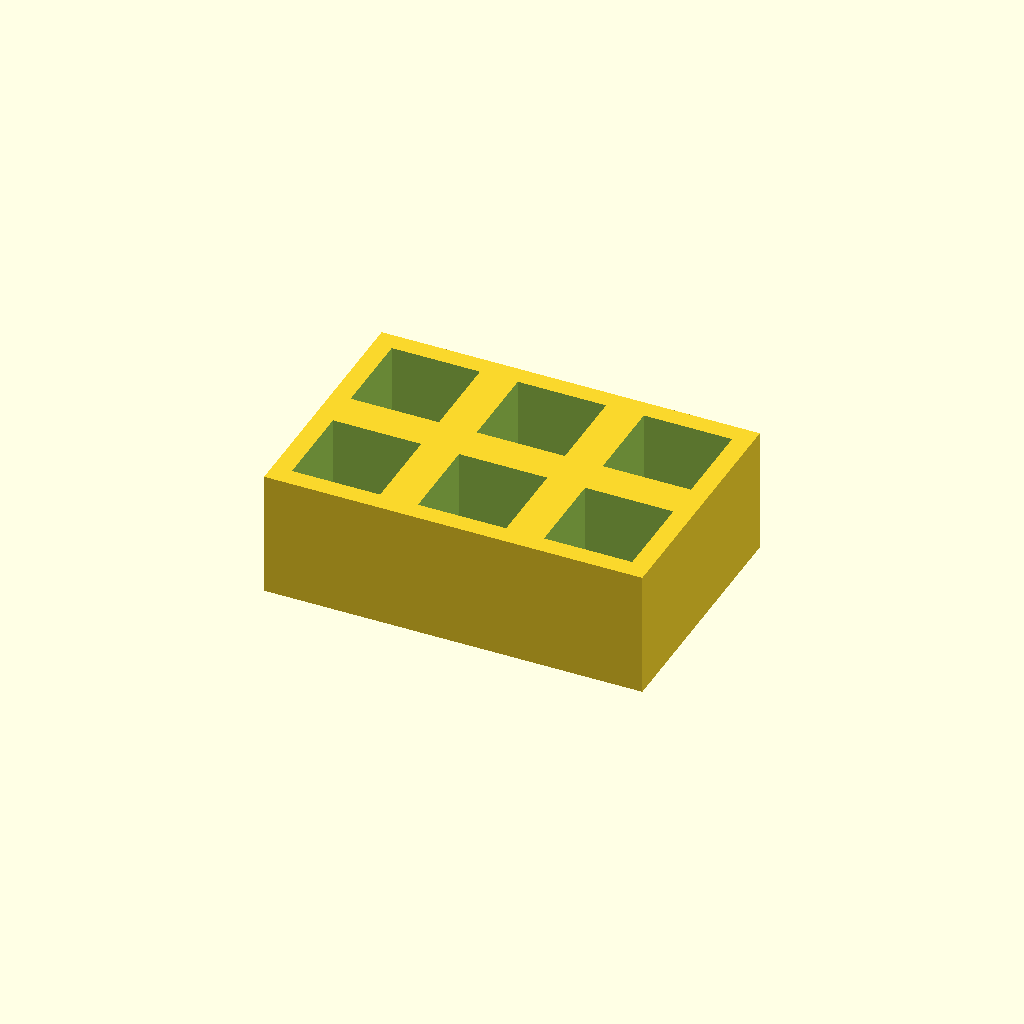
Cell 1: rendered with the file's own defaults.
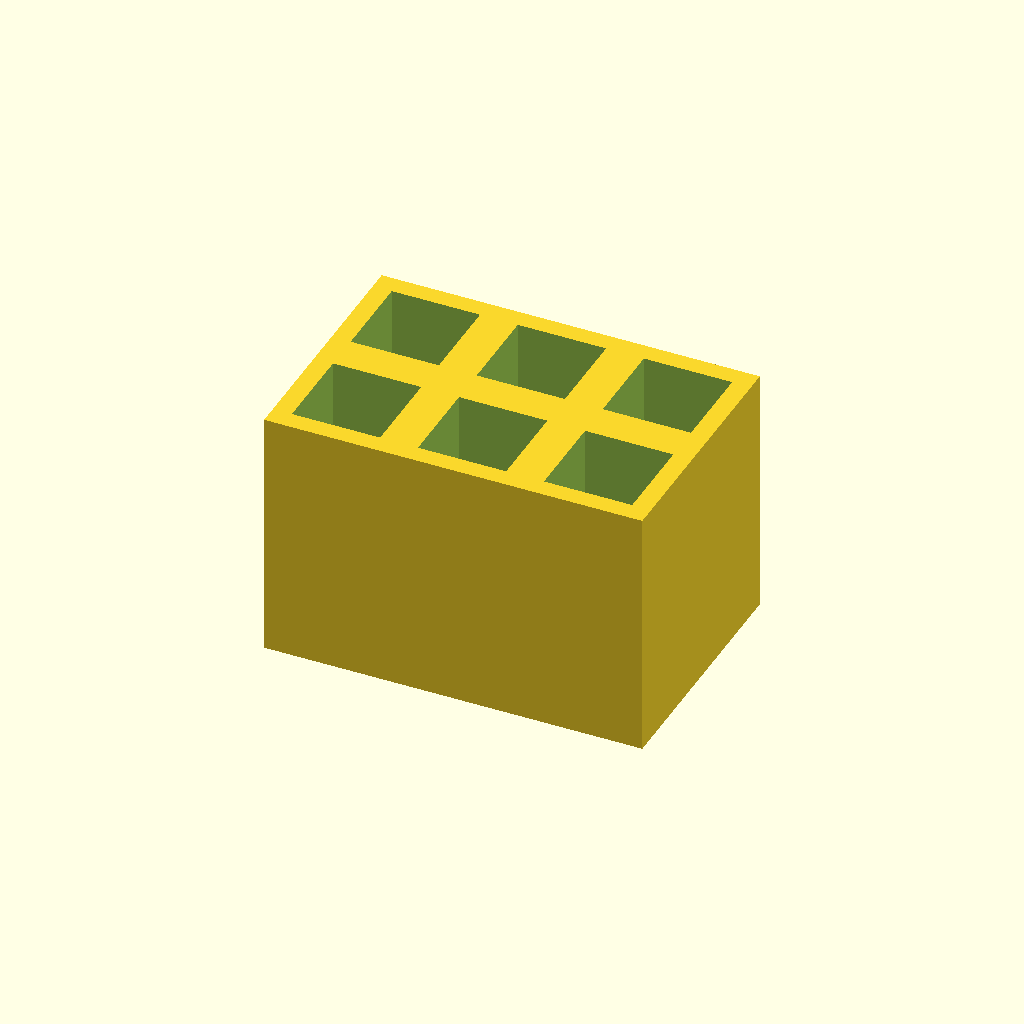
Cell 2: the same model with thickness = 40.
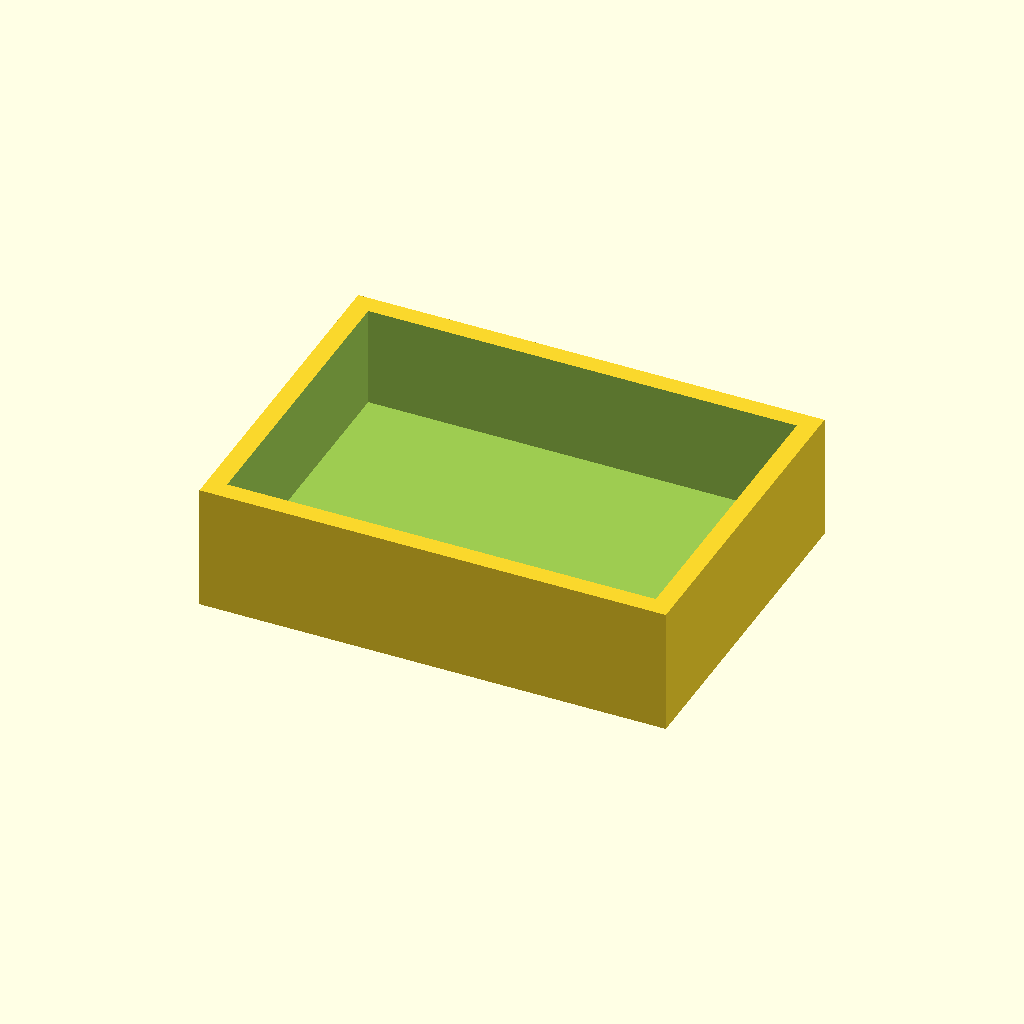
Cell 3: pocket = 28 (everything else at default).
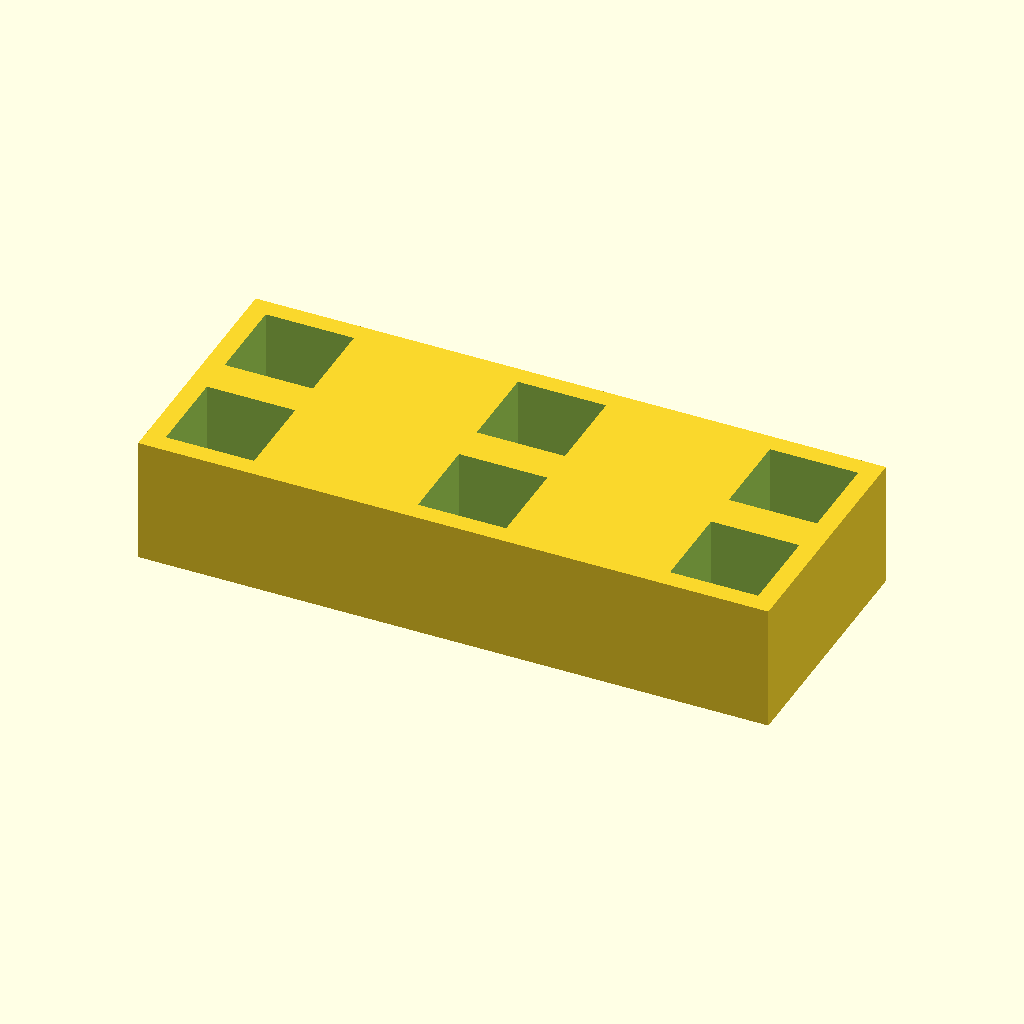
Cell 4 — pitch_x set to 40, the other parameters unchanged.
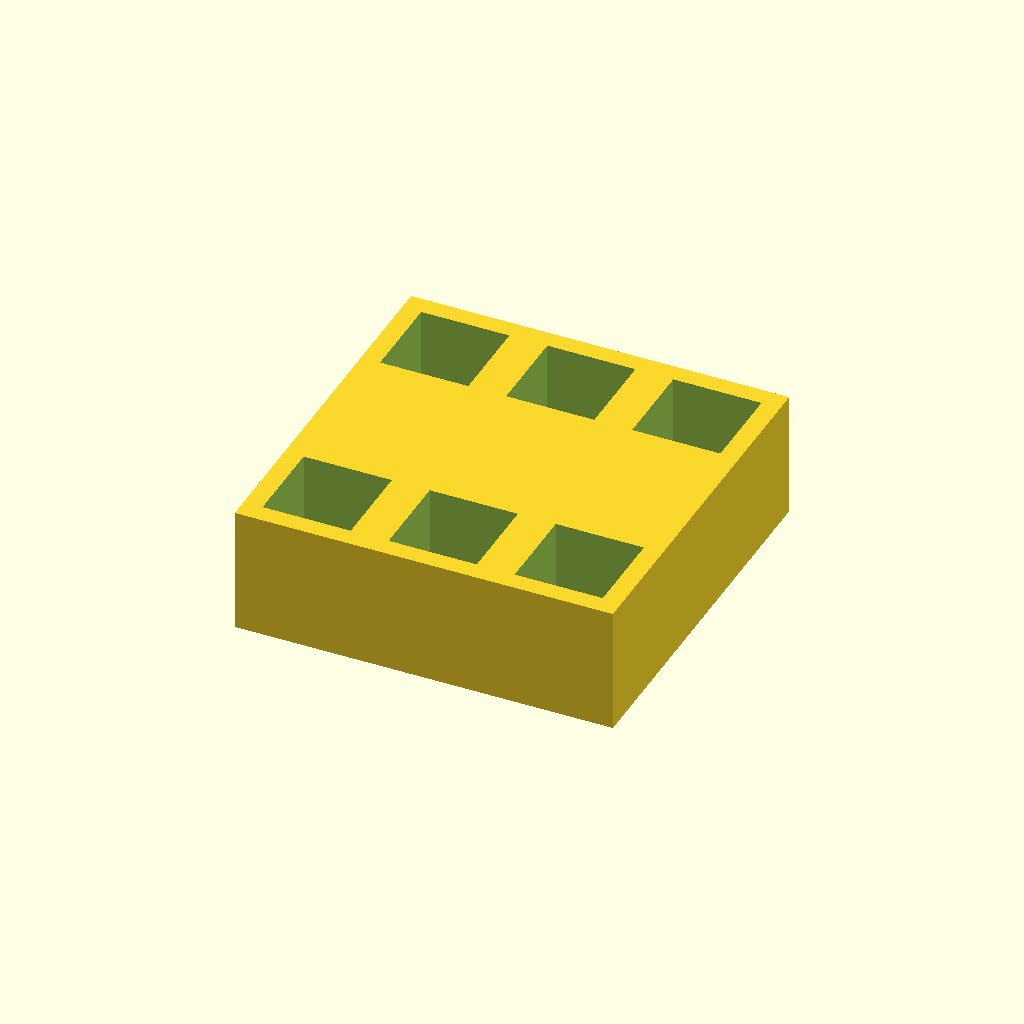
Cell 5: pitch_y = 40 (everything else at default).
All cells are drawn from one camera (rotation 55°, 0°, 25°, orthographic, colour scheme Cornfield), so only the parameter changes between them.
The OpenSCAD source (optional_data/data/place1/pocketplates/part_0188.scad):
$fn = 32;

// ----------------------------------------------------------------------
// Pocket plate 60 x 40 x 20
// 2 x 3 pockets 14 mm square, 16 mm deep
// ----------------------------------------------------------------------

// --- parameters (mm) ---
thickness = 20;  // plate thickness
floor_t = 4;     // material left under each pocket
pocket = 14;     // pocket side length
pitch_x = 20;    // pocket pitch along X
pitch_y = 20;    // pocket pitch along Y
cols = 3;        // pockets per row
rows = 2;        // rows of pockets

// --- derived feature positions (mm) ---
depth = thickness - floor_t;        // = 16   pocket depth, down to the floor
span_x = (cols - 1) * pitch_x;      // = 40   distance between outer pockets
span_y = (rows - 1) * pitch_y;      // = 20   distance between outer pocket rows
origin_x = -span_x / 2;             // = -20   X of the first pocket
origin_y = -span_y / 2;             // = -10   Y of the first pocket
plate = [span_x + pocket + 6, span_y + pocket + 6, thickness];  // = [60, 40, 20]   overall size: pockets plus 3 mm of wall on each side
feature_centers = [
  [origin_x + 0 * pitch_x, origin_y + 0 * pitch_y],
  [origin_x + 1 * pitch_x, origin_y + 0 * pitch_y],
  [origin_x + 2 * pitch_x, origin_y + 0 * pitch_y],
  [origin_x + 0 * pitch_x, origin_y + 1 * pitch_y],
  [origin_x + 1 * pitch_x, origin_y + 1 * pitch_y],
  [origin_x + 2 * pitch_x, origin_y + 1 * pitch_y]
];   // pocket centres, used verbatim by the cutter loop

// plate outline, then one pocket per centre in feature_centers
difference() {
  cube(plate, center = true);
  for (centre = feature_centers)
    translate([centre[0] - pocket / 2, centre[1] - pocket / 2, plate[2] / 2 - depth])
      cube([pocket, pocket, depth + 1]);  // centred on the declared pocket centre
}
Parameter table extracted from the source (name, type, default, range or options):
thickness: number, default 20
floor_t: number, default 4
pocket: number, default 14
pitch_x: number, default 20
pitch_y: number, default 20
cols: number, default 3
rows: number, default 2
